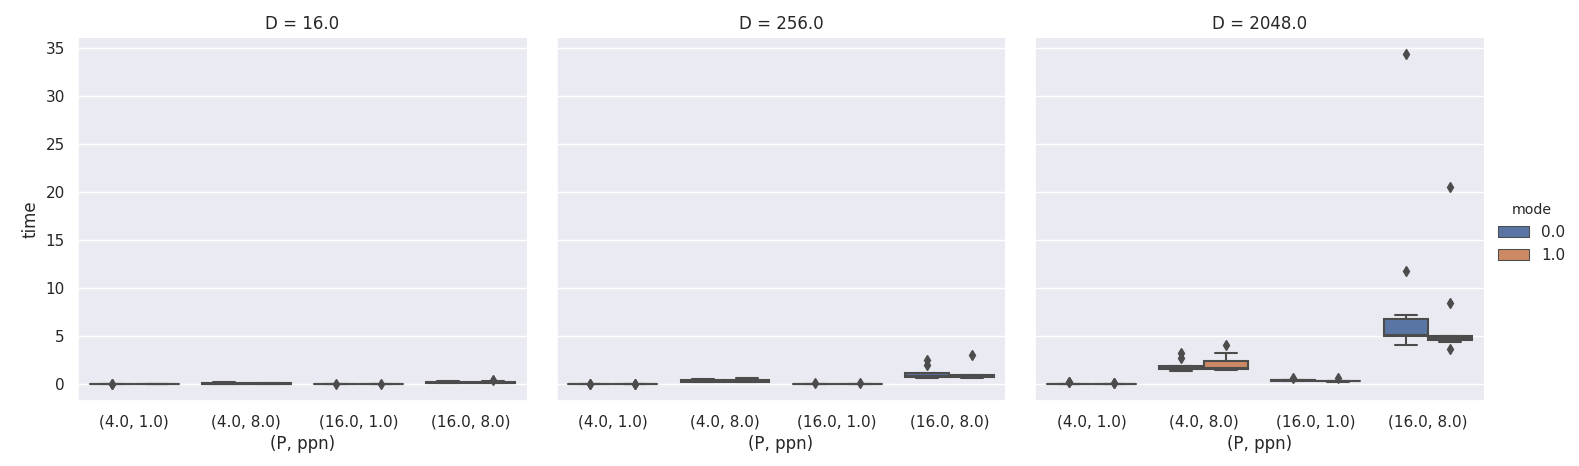

The table this chart was drawn from, first rows:
sr, D, P, mode, ppn, time, (P, ppn)
0, 16.0, 4.0, 0.0, 1.0, 0.005661, (4.0, 1.0)
1, 16.0, 4.0, 1.0, 1.0, 0.01283, (4.0, 1.0)
2, 256.0, 4.0, 0.0, 1.0, 0.007922, (4.0, 1.0)
3, 256.0, 4.0, 1.0, 1.0, 0.008795, (4.0, 1.0)
4, 2048, 4.0, 0.0, 1.0, 0.05908, (4.0, 1.0)
5, 2048, 4.0, 1.0, 1.0, 0.071, (4.0, 1.0)
6, 16.0, 4.0, 0.0, 8.0, 0.09442, (4.0, 8.0)
7, 16.0, 4.0, 1.0, 8.0, 0.07684, (4.0, 8.0)
8, 256.0, 4.0, 0.0, 8.0, 0.3541, (4.0, 8.0)
9, 256.0, 4.0, 1.0, 8.0, 0.2786, (4.0, 8.0)
10, 2048, 4.0, 0.0, 8.0, 1.896, (4.0, 8.0)
11, 2048, 4.0, 1.0, 8.0, 1.652, (4.0, 8.0)
12, 16.0, 16.0, 0.0, 1.0, 0.009906, (16.0, 1.0)
13, 16.0, 16.0, 1.0, 1.0, 0.005614, (16.0, 1.0)
14, 256.0, 16.0, 0.0, 1.0, 0.0893, (16.0, 1.0)
15, 256.0, 16.0, 1.0, 1.0, 0.06741, (16.0, 1.0)
16, 2048, 16.0, 0.0, 1.0, 0.4249, (16.0, 1.0)
17, 2048, 16.0, 1.0, 1.0, 0.3388, (16.0, 1.0)
18, 16.0, 16.0, 0.0, 8.0, 0.2302, (16.0, 8.0)
19, 16.0, 16.0, 1.0, 8.0, 0.2589, (16.0, 8.0)
20, 256.0, 16.0, 0.0, 8.0, 1.194, (16.0, 8.0)
21, 256.0, 16.0, 1.0, 8.0, 0.8996, (16.0, 8.0)
22, 2048, 16.0, 0.0, 8.0, 5.752, (16.0, 8.0)
23, 2048, 16.0, 1.0, 8.0, 4.379, (16.0, 8.0)
24, 16.0, 4.0, 0.0, 1.0, 0.001006, (4.0, 1.0)
25, 16.0, 4.0, 1.0, 1.0, 0.001008, (4.0, 1.0)
26, 256.0, 4.0, 0.0, 1.0, 0.01024, (4.0, 1.0)
27, 256.0, 4.0, 1.0, 1.0, 0.01276, (4.0, 1.0)
28, 2048, 4.0, 0.0, 1.0, 0.08185, (4.0, 1.0)
29, 2048, 4.0, 1.0, 1.0, 0.065, (4.0, 1.0)
30, 16.0, 4.0, 0.0, 8.0, 0.2363, (4.0, 8.0)
31, 16.0, 4.0, 1.0, 8.0, 0.1915, (4.0, 8.0)
32, 256.0, 4.0, 0.0, 8.0, 0.5966, (4.0, 8.0)
33, 256.0, 4.0, 1.0, 8.0, 0.6692, (4.0, 8.0)
34, 2048, 4.0, 0.0, 8.0, 2.753, (4.0, 8.0)
35, 2048, 4.0, 1.0, 8.0, 3.247, (4.0, 8.0)
36, 16.0, 16.0, 0.0, 1.0, 0.01258, (16.0, 1.0)
37, 16.0, 16.0, 1.0, 1.0, 0.01401, (16.0, 1.0)
38, 256.0, 16.0, 0.0, 1.0, 0.06126, (16.0, 1.0)
39, 256.0, 16.0, 1.0, 1.0, 0.05948, (16.0, 1.0)
40, 2048, 16.0, 0.0, 1.0, 0.4377, (16.0, 1.0)
41, 2048, 16.0, 1.0, 1.0, 0.3191, (16.0, 1.0)
42, 16.0, 16.0, 0.0, 8.0, 0.1363, (16.0, 8.0)
43, 16.0, 16.0, 1.0, 8.0, 0.1961, (16.0, 8.0)
44, 256.0, 16.0, 0.0, 8.0, 0.7855, (16.0, 8.0)
45, 256.0, 16.0, 1.0, 8.0, 0.8205, (16.0, 8.0)
46, 2048, 16.0, 0.0, 8.0, 4.996, (16.0, 8.0)
47, 2048, 16.0, 1.0, 8.0, 4.615, (16.0, 8.0)
48, 16.0, 4.0, 0.0, 1.0, 0.005442, (4.0, 1.0)
49, 16.0, 4.0, 1.0, 1.0, 0.004524, (4.0, 1.0)
50, 256.0, 4.0, 0.0, 1.0, 0.01395, (4.0, 1.0)
51, 256.0, 4.0, 1.0, 1.0, 0.008764, (4.0, 1.0)
52, 2048, 4.0, 0.0, 1.0, 0.0627, (4.0, 1.0)
53, 2048, 4.0, 1.0, 1.0, 0.07684, (4.0, 1.0)
54, 16.0, 4.0, 0.0, 8.0, 0.06864, (4.0, 8.0)
55, 16.0, 4.0, 1.0, 8.0, 0.07407, (4.0, 8.0)
56, 256.0, 4.0, 0.0, 8.0, 0.2982, (4.0, 8.0)
57, 256.0, 4.0, 1.0, 8.0, 0.2841, (4.0, 8.0)
58, 2048, 4.0, 0.0, 8.0, 1.422, (4.0, 8.0)
59, 2048, 4.0, 1.0, 8.0, 1.565, (4.0, 8.0)
... 180 more rows
